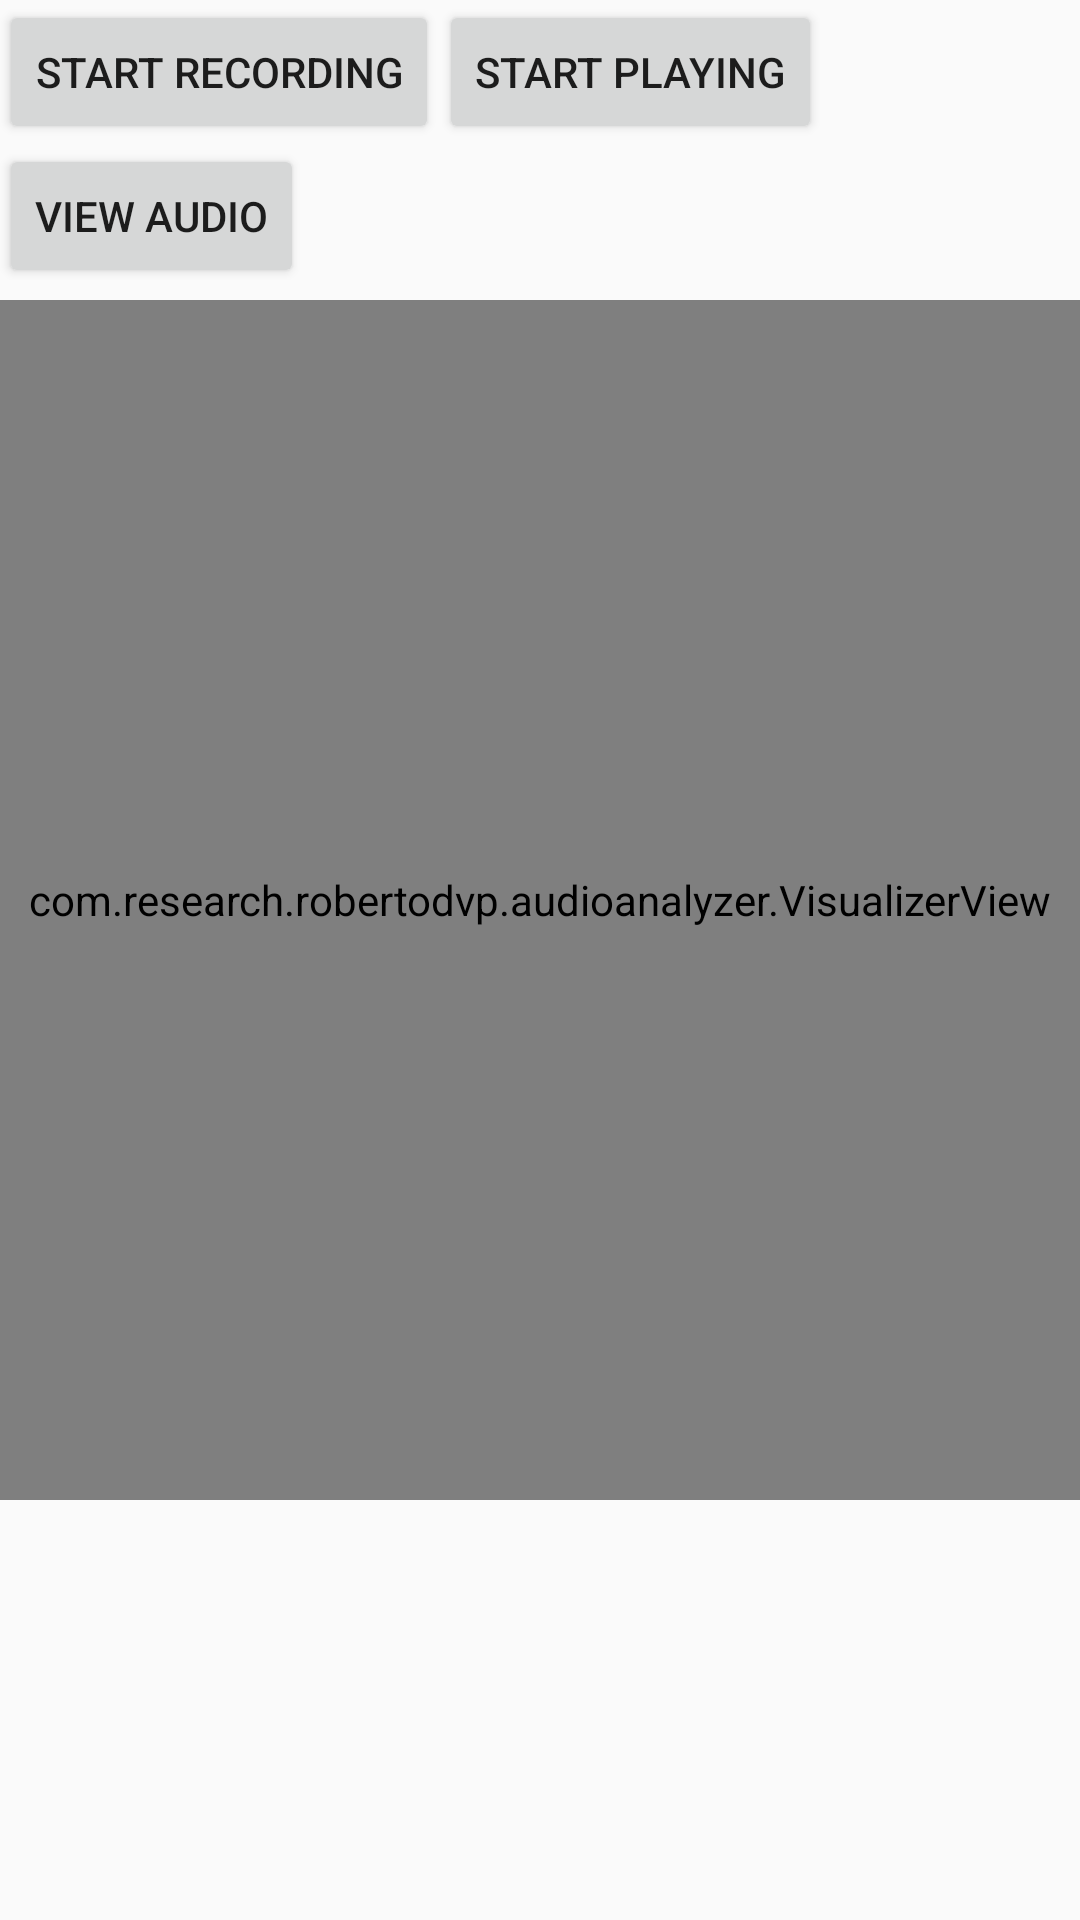

This screen was rendered from an Android layout file. Write that file and the resources it references.
<!-- AndroidManifest.xml: application theme Theme.AppCompat.Light.NoActionBar -->
<!-- res/layout/activity_audio_analyzer.xml -->
<?xml version="1.0" encoding="utf-8"?>
<RelativeLayout xmlns:android="http://schemas.android.com/apk/res/android"
    xmlns:tools="http://schemas.android.com/tools"
    android:id="@+id/activity_audio_analyzer"
    android:layout_width="match_parent"
    android:layout_height="match_parent"
    android:paddingBottom="@dimen/activity_vertical_margin"
    android:paddingLeft="@dimen/activity_horizontal_margin"
    android:paddingRight="@dimen/activity_horizontal_margin"
    android:paddingTop="@dimen/activity_vertical_margin"
    tools:context="com.research.example.audioanalyzer.AudioAnalyzerActivity">

    <Button
        android:layout_width="wrap_content"
        android:layout_height="wrap_content"
        android:id="@+id/idRecordButton"
        android:text="Start Recording"
        android:layout_alignParentTop="true"
        android:layout_alignParentStart="true" />

    <Button
        android:layout_width="wrap_content"
        android:layout_height="wrap_content"
        android:id="@+id/idPlayButton"
        android:text="Start Playing"
        android:layout_alignParentTop="true"
        android:layout_toEndOf="@+id/idRecordButton" />

    <Button
        android:layout_width="wrap_content"
        android:layout_height="wrap_content"
        android:id="@+id/idViewAudtioButton"
        android:text="View Audio"
        android:layout_below="@+id/idRecordButton"
        android:layout_alignParentStart="true" />

    <com.research.example.audioanalyzer.VisualizerView
        android:id="@+id/idVisualizerView"
        android:layout_marginTop="100dp"
        android:layout_width="match_parent"
        android:layout_height="400dp" />


</RelativeLayout>
<!-- resources referenced by this layout -->
<resources>

</resources>
